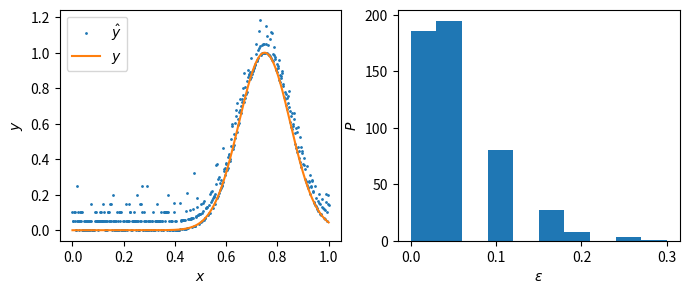

The matplotlib source for this figure: (Note: this script raises an exception after producing the figure.)

#%% [markdown]
# # Weighted Least-Squared Fitting of Gaussian Functions 
# 
# From [A Simple Algorithm for Fitting a Gaussian Function](https://ieeexplore.ieee.org/document/5999593).
# 
# As in Caruana's algorithm, apply logarithm to the Gaussian function: 
# - $\begin{align} y &= f(x; a, b, c) \\ &= A \exp\left(-\frac{(x - \mu)^2}{2 \sigma^2}\right) \\ \ln(y) &= a + b x + c x^2 \end{align}$
# - $\begin{align} a &= \ln(A) - \frac{\mu^2}{2 \sigma^2} \\ b &= \frac{\mu}{\sigma^2} \\ c &= -\frac{1}{2 \sigma^2} \end{align}$
# - $\begin{align} \mu &= -\frac{b}{2 c} \\ \sigma &= \sqrt{-\frac{1}{c}} \\ A &= \exp \left(a - \frac{b^2}{4 c} \right) \end{align}$
# 
#
# Assume $\hat{y} = y + \epsilon$. 
# 
# Define the weighted $L^2$ loss function:  
# $\mathcal{L}(y_n, x_n) = \hat{y}_n^2 \left[ \ln(\hat{y}_n) - (a + b x_n + c x_n^2) \right]^2$
# 
# Minimize the cost function: 
# - $\mathcal{C} = \frac{1}{N} \sum\limits_{n=1}^N \mathcal{L}(y_n, x_n)$
# - $\nabla_\theta \: \mathcal{C} = 0$
# - $\theta = a, b, c$
# 
# 
# Thus: 
# - $\mathbf{M} \mathbf{v} = \mathbf{w}$
# - $M_{ij} = \sum\limits_{n=1}^N x_n^{i + j} \hat{y}_n^2$  
# - $\mathbf{v} = \begin{bmatrix} a \\ b \\ c \end{bmatrix}$
# - $w_i = \sum\limits_{n=1}^N x_n^{i-1} \hat{y}_n^2 \ln(\hat{y}_n)$
# - solve for $v$ by QR decomposition and back substitution.
# 
# 
# Iterative approach:
# - $\mathcal{L}^\prime = \left( y_n^{(k-1)} \right)^2 \left[ \ln(\hat{y}_n) - (a + b x_n + c x_n^2) \right]^2$
# - $\mathbf{M}^{(k-1)} \mathbf{v}^{(k)} = \mathbf{w}^{(k-1)}$
# - $M_{ij}^{(k-1)} = \sum\limits_{n=1}^N x_n^{i + j} \left( y_n^{(k-1)} \right)^2$ 
# - $\mathbf{v}^{(k)} = \begin{bmatrix} a^{(k)} \\ b^{(k)} \\ c^{(k)} \end{bmatrix}$
# - $w_i^{(k-1)} = \sum\limits_{n=1}^N x_n^{i-1} \left( y_n^{(k-1)} \right)^2 \ln(\hat{y}_n)$
# - $y_n^{k} = \begin{cases} \hat{y}_n & k = 0 \\ f(x_n; a^{(k)}, b^{(k)}, c^{(k)}) & k > 0 \end{cases}$


#%%
import numpy as np
from scipy.stats import poisson
import matplotlib.pyplot as plt

# helper functions
def gauss_func(x, A, mu, sig):
    return A*np.exp((-1/(2*sig**2))*(x - mu)**2)

def gauss_func_param(x, a, b, c):
    return np.exp(a + b*x + c*x**2)

def gauss_to_param(A, mu, sig):
    a = np.log(A) - (mu**2)/(2*sig**2)
    b = mu/(sig**2)
    c = -1/(2*sig**2)
    return np.array([a, b, c])

def param_to_gauss(a, b, c):
    mu = -b/(2*c)
    sig = np.sqrt(-1/(2*c))
    A = np.exp(a - (b**2)/(4*c))
    return np.array([A, mu, sig])

def m_matrix(x, y):
    m_11 = np.sum(y*y)
    m_12 = np.sum(y*y*x)
    m_13 = np.sum(y*y*x*x)
    m_23 = np.sum(y*y*x*x*x)
    m_33 = np.sum(y*y*x*x*x*x)
    return np.array([[m_11, m_12, m_13], [m_12, m_13, m_23], [m_13, m_23, m_33]])

def w_vector(x, y_k, y_hat):
    w_1 = np.sum(y_k*y_k*np.log(y_hat))
    w_2 = np.sum(y_k*y_k*np.log(y_hat)*x)
    w_3 = np.sum(y_k*y_k*np.log(y_hat)*x*x)
    return np.array([[w_1], [w_2], [w_3]])

#%%
# initialize parameters
np.random.seed(0)
num_pts = 500
A = 1
mu = 0.75
sig = 0.1
snr = 0.05

# generate x, y, y_hat data
x = np.linspace(0, 1, num_pts)
y = gauss_func(x, A, mu, sig)
noise = (A*snr)*np.random.poisson(1, num_pts)
y_hat = y + noise
y_0 = 0.0

#%%
# plot data
fig, ax = plt.subplots(nrows = 1, ncols = 2, figsize = (8, 3))
ax[0].plot(x, y_hat, linestyle = 'none', marker = '.', markersize = 2, label = '$\hat{y}$')
ax[0].plot(x, y + y_0, label = '$y$')
_ = ax[0].set_xlabel('$x$')
_ = ax[0].set_ylabel('$y$')
_ = ax[0].legend()

ax[1].hist(noise)
_ = ax[1].set_xlabel('$\epsilon$')
_ = ax[1].set_ylabel('$P$')

#%%
# initialize loop
K = 10
loss = np.empty(K)
v_gauss = np.empty((3, K))
for k in range(K):

    if k == 0:
        y_k = y_hat
    else:
        y_k = gauss_func_param(x, a, b, c)
    
    M = m_matrix(x, y_k)
    w = w_vector(x, y_k, y_hat)
    a, b, c = np.linalg.solve(M, w)

    A, mu, sig = param_to_gauss(a, b, c)
    v_gauss[:, k] = [A, mu, sig]

    loss[k] = (1.0/num_pts)*np.sum((gauss_func(x, A, mu, sig) - y)**2)

#%%
# plot results
fig, ax = plt.subplots(nrows = 2, ncols = 2, figsize = (8, 6))
ax[0, 0].plot(x, y_hat, linestyle = 'none', marker = '.', markersize = 2, label = '$\hat{y}$')
ax[0, 0].plot(x, y + y_0, label = '$y$')
ax[0, 0].plot(x, gauss_func(x, v_gauss[0, 0], v_gauss[1, 0], v_gauss[2, 0]), linestyle = '--', label = '$k = 1$')
ax[0, 0].plot(x, gauss_func(x, v_gauss[0, K-1], v_gauss[1, K-1], v_gauss[2, K-1]), linestyle = '--', label = f'$k = {K}$')
_ = ax[0, 0].set_xlabel('$x$')
_ = ax[0, 0].set_ylabel('$y$')
_ = ax[0, 0].legend()
ax[0, 0].tick_params(axis = 'both', which = 'both', direction = 'in', top = True, right = True)

ax[0, 1].plot(np.arange(K) + 1, np.log(loss), marker = '.', markersize = 10)
_ = ax[0, 1].set_ylabel('Log Least-Squared Loss')
ax[0, 1].tick_params(axis = 'x', which = 'both', direction = 'in', top = True)
ax[0, 1].tick_params(axis = 'y', which = 'both', direction = 'in', left = True, right = True, labelleft = False, labelright = True)
ax[0, 1].yaxis.set_label_position('right')

ax[1, 0].axis('off')

ax[1, 1].plot(np.arange(K) + 1, np.abs(v_gauss[0, :] - A)/A, marker = '.', markersize = 10, label = '$A$')
ax[1, 1].plot(np.arange(K) + 1, np.abs(v_gauss[1, :] - mu)/mu, marker = '.', markersize = 10, label = '$\mu$')
ax[1, 1].plot(np.arange(K) + 1, np.abs(v_gauss[2, :] - sig)/sig, marker = '.', markersize = 10, label = '$\sigma$')
_ = ax[1, 1].set_xlabel('$k$')
_ = ax[1, 1].set_ylabel('$|\hat{\\theta} - \\theta_0|/\\theta_0$')
_ = ax[1, 1].legend()
ax[1, 1].tick_params(axis = 'x', which = 'both', direction = 'in', top = True)
ax[1, 1].tick_params(axis = 'y', which = 'both', direction = 'in', left = True, right = True, labelleft = False, labelright = True)
ax[1, 1].yaxis.set_label_position('right')
